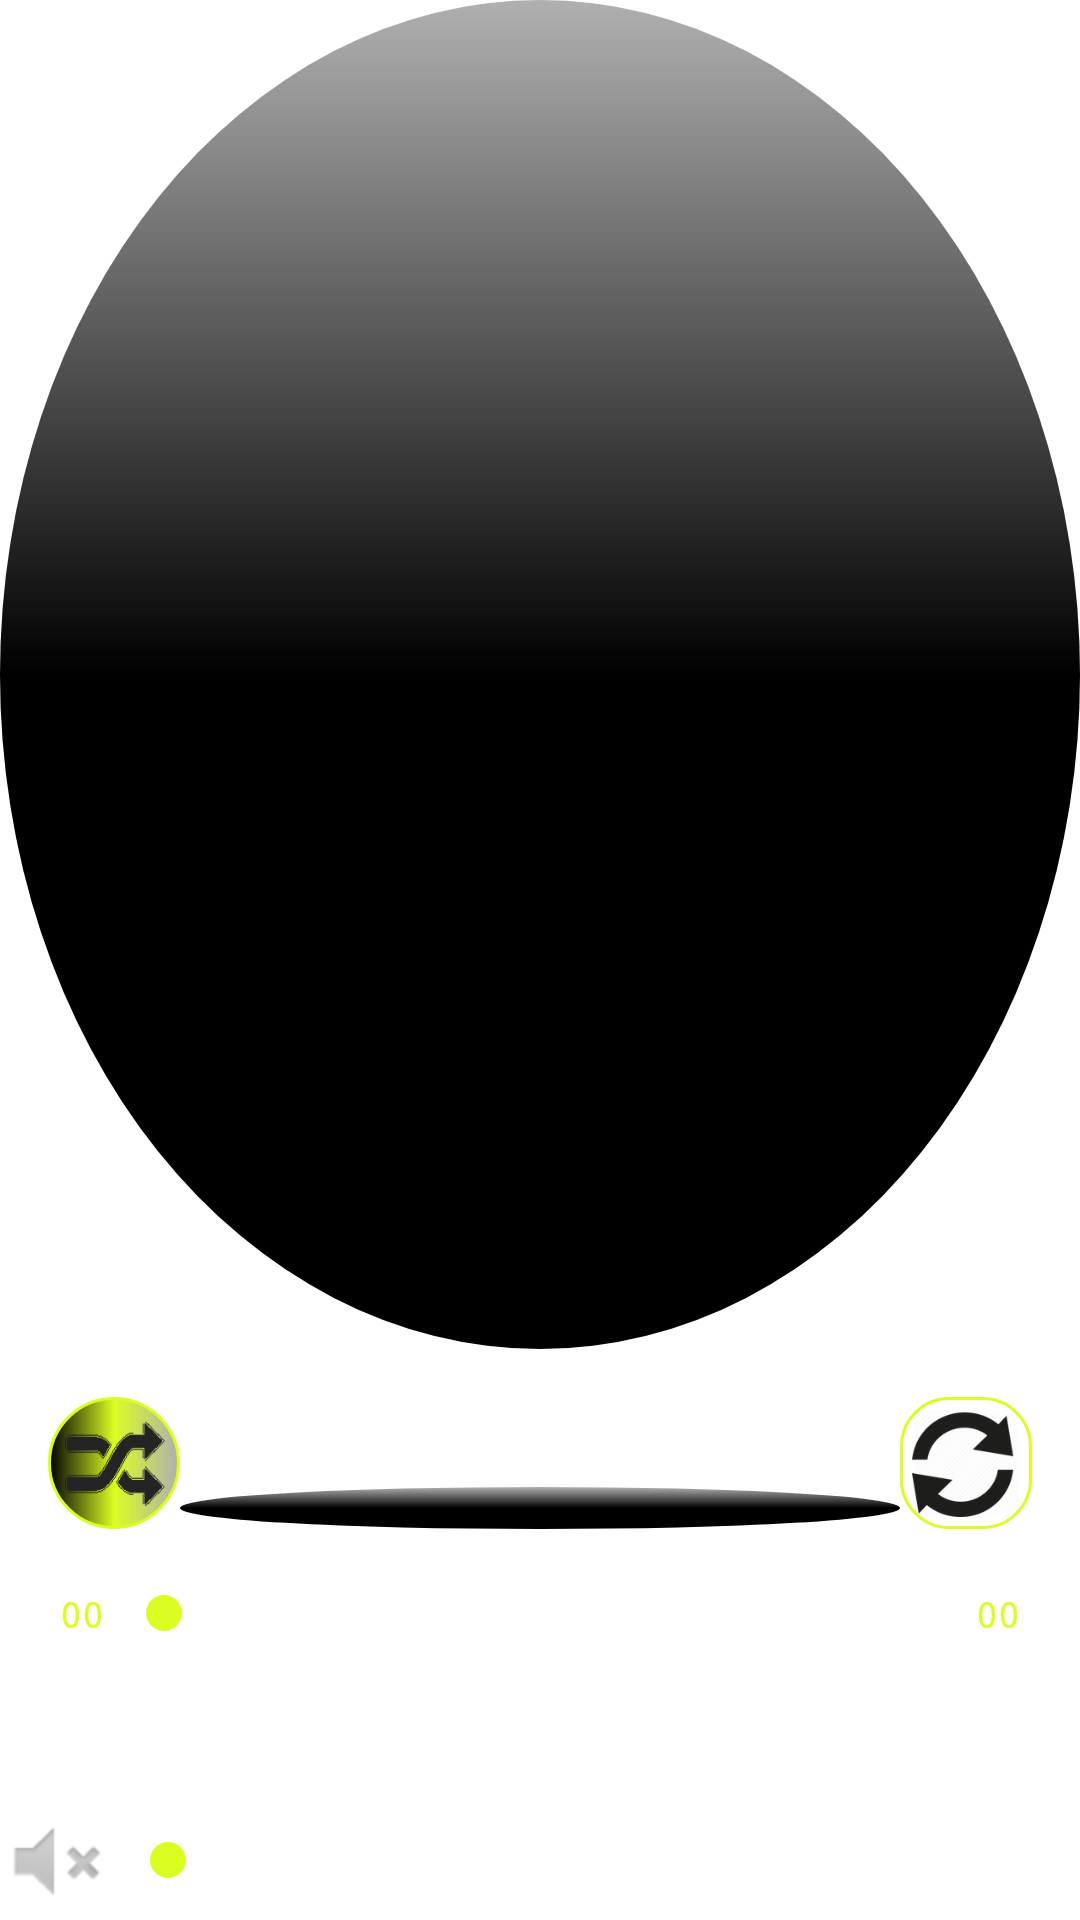

Layout XML and referenced resources for this Android screen:
<!-- AndroidManifest.xml: application theme AppTheme.NoActionBar -->
<!-- res/layout/now_layout.xml -->
<?xml version="1.0" encoding="utf-8"?>
<LinearLayout xmlns:android="http://schemas.android.com/apk/res/android"
    xmlns:app="http://schemas.android.com/apk/res-auto"
    xmlns:tools="http://schemas.android.com/tools"
    android:layout_width="match_parent"
    android:layout_height="match_parent"
    android:gravity="center_vertical|center_horizontal"
    android:animateLayoutChanges="true"
    android:background="@android:color/transparent"
    android:id="@+id/llnow"
    android:orientation="vertical">

    <ImageView
        android:id="@+id/currentIcon"
        android:layout_width="match_parent"
        android:layout_height="0dp"
        android:layout_weight="1"
        app:srcCompat="@drawable/gradientbox" />


    <LinearLayout
        android:layout_width="match_parent"
        android:layout_height="wrap_content"
        android:gravity="bottom"
        android:orientation="horizontal"
        android:padding="@dimen/text_margin">

        <ImageButton
            android:id="@+id/shuffleButton"
            android:layout_width="@dimen/now_button"
            android:layout_height="@dimen/now_button"
            android:background="@drawable/gradientcircle"
            android:padding="@dimen/top_text_margin"
            android:scaleType="fitXY"
            app:srcCompat="@drawable/shuffle128" />

        <LinearLayout
            android:layout_width="0dp"
            android:layout_height="wrap_content"
            android:layout_weight="1"
            android:animateLayoutChanges="true"
            android:background="@drawable/gradientbox"
            android:gravity="center_horizontal"
            android:orientation="vertical">

            <TextSwitcher
                android:id="@+id/currentText"
                android:layout_width="match_parent"
                android:layout_height="wrap_content"
                android:layout_margin="0dp"
                android:fontFamily="cursive"
                android:lines="1"
                android:text="Now Playing"
                android:textAlignment="center"
                android:textSize="24sp"
                android:textStyle="bold" />

            <TextSwitcher
                android:id="@+id/currentSubText"
                android:layout_width="match_parent"
                android:layout_height="wrap_content"
                android:layout_margin="0dp"
                android:fontFamily="casual"
                android:lines="1"
                android:text="by ACME"
                android:textAlignment="center"
                android:textSize="18sp" />

            <TextSwitcher
                android:id="@+id/currentSubText2"
                android:layout_width="match_parent"
                android:layout_height="wrap_content"
                android:layout_margin="0dp"
                android:fontFamily="casual"
                android:lines="1"
                android:text="ACME"
                android:textAlignment="center"
                android:textSize="14sp"
                android:textStyle="bold" />

        </LinearLayout>

        <ImageButton
            android:id="@+id/repeatButton"
            android:layout_width="@dimen/now_button"
            android:layout_height="@dimen/now_button"
            android:background="@drawable/boarder"
            android:padding="@dimen/top_text_margin"
            android:scaleType="fitXY"
            app:srcCompat="@drawable/repeat128" />

    </LinearLayout>

    <LinearLayout
        android:layout_width="match_parent"
        android:layout_height="wrap_content"
        android:gravity="center_vertical"
        android:orientation="horizontal">

        <TextView
            android:id="@+id/postText"
            android:layout_width="wrap_content"
            android:layout_height="wrap_content"
            android:padding="@dimen/top_text_margin"
            android:layout_marginStart="@dimen/text_margin"
            android:text="00"
            android:textColor="?colorAccent"
            android:textSize="12sp"
            android:typeface="monospace" />

        <SeekBar
            android:id="@+id/seekBar"
            android:layout_width="0dp"
            android:layout_height="wrap_content"
            android:layout_weight="1" />

        <TextView
            android:id="@+id/timeText"
            android:layout_width="wrap_content"
            android:layout_height="wrap_content"
            android:padding="@dimen/top_text_margin"
            android:layout_marginEnd="@dimen/text_margin"
            android:text="00"
            android:textColor="?colorAccent"
            android:textSize="12sp"
            android:typeface="monospace" />

    </LinearLayout>

    <LinearLayout
        android:layout_width="match_parent"
        android:layout_height="wrap_content"
        android:gravity="center_horizontal"
        android:orientation="horizontal">

        <ImageButton
            android:id="@+id/prevButton"
            android:layout_width="0dp"
            android:layout_height="@dimen/big_button"
            android:layout_gravity="center_horizontal"
            android:layout_marginRight="@dimen/text_margin"
            android:layout_weight="2"
            android:background="@android:color/transparent"
            android:padding="@dimen/top_text_margin"
            android:scaleType="fitCenter"
            android:src="@drawable/media_03" />

        <ImageButton
            android:id="@+id/playpauseButton"
            android:layout_width="0dp"
            android:layout_height="@dimen/big_button"
            android:layout_gravity="center_horizontal"
            android:layout_marginRight="@dimen/text_margin"
            android:layout_weight="3"
            android:background="@android:color/transparent"
            android:padding="@dimen/top_text_margin"
            android:scaleType="fitCenter"
            android:src="@drawable/media_01" />

        <ImageButton
            android:id="@+id/nextButton"
            android:layout_width="0dp"
            android:layout_height="@dimen/big_button"
            android:layout_gravity="center_horizontal"
            android:layout_weight="2"
            android:background="@android:color/transparent"
            android:padding="@dimen/top_text_margin"
            android:scaleType="fitCenter"
            android:src="@drawable/media_04" />

    </LinearLayout>

    <LinearLayout
        android:layout_width="match_parent"
        android:layout_height="wrap_content"
        android:gravity="center_vertical"
        android:orientation="horizontal">

        <ImageView
            android:id="@+id/vold"
            android:layout_width="wrap_content"
            android:layout_height="wrap_content"
            android:alpha=".5"
            android:padding="@dimen/top_text_margin"
            android:src="@android:drawable/ic_lock_silent_mode" />

        <SeekBar
            android:id="@+id/volBar"
            android:layout_width="0dp"
            android:layout_height="wrap_content"
            android:layout_weight="1" />

        <ImageView
            android:id="@+id/volu"
            android:layout_width="wrap_content"
            android:layout_height="wrap_content"
            android:alpha=".5"
            android:padding="@dimen/top_text_margin"
            android:src="@android:drawable/ic_lock_silent_mode_off" />

    </LinearLayout>

</LinearLayout>
<!-- resources referenced by this layout -->
<resources>
  <dimen name="big_button">50dp</dimen>
  <dimen name="now_button">44dp</dimen>
  <dimen name="text_margin">16dp</dimen>
  <dimen name="top_text_margin">4dp</dimen>
  <!-- drawable boarder (drawable) -->
  <?xml version="1.0" encoding="utf-8"?>
  <shape xmlns:android="http://schemas.android.com/apk/res/android"
      android:shape="rectangle">
      <stroke android:color="?colorAccent" android:width="1dp"/>
      <corners android:radius="@dimen/text_margin" />
  </shape>
  <!-- drawable gradientbox (drawable) -->
  <?xml version="1.0" encoding="utf-8"?>
  <shape xmlns:android="http://schemas.android.com/apk/res/android"
      android:shape="oval">
      <gradient
          android:startColor="#FF000000"
          android:centerColor="?colorPrimaryDark"
          android:endColor="#4f000000"
          android:angle="90"/>
      <padding android:left="7dp"
          android:top="7dp"
          android:right="7dp"
          android:bottom="7dp" />
      <corners android:radius="8dp" />
  </shape>
  <!-- drawable gradientcircle (drawable) -->
  <?xml version="1.0" encoding="utf-8"?>
  <shape xmlns:android="http://schemas.android.com/apk/res/android"
      android:shape="oval">
      <gradient
          android:startColor="#FF000000"
          android:centerColor="?colorAccent"
          android:endColor="#4f000000"
          android:angle="0"/>
      <padding android:left="7dp"
          android:top="7dp"
          android:right="7dp"
          android:bottom="7dp" />
      <stroke android:color="?colorAccent" android:width="1dp"/>
      <corners android:radius="@dimen/text_margin" />
  </shape>
  <!-- drawable media_01: png bitmap (drawable, 1060 bytes) -->
  <!-- drawable media_03: png bitmap (drawable, 1470 bytes) -->
  <!-- drawable media_04: png bitmap (drawable, 1473 bytes) -->
  <!-- drawable repeat128: png bitmap (drawable, 12846 bytes) -->
  <!-- drawable shuffle128: png bitmap (drawable, 5280 bytes) -->
  <style name="AppTheme.NoActionBar">
          <item name="windowActionBar">false</item>
          <item name="windowNoTitle">true</item>
          <item name="android:colorBackground">@android:color/transparent</item>
      </style>
</resources>
